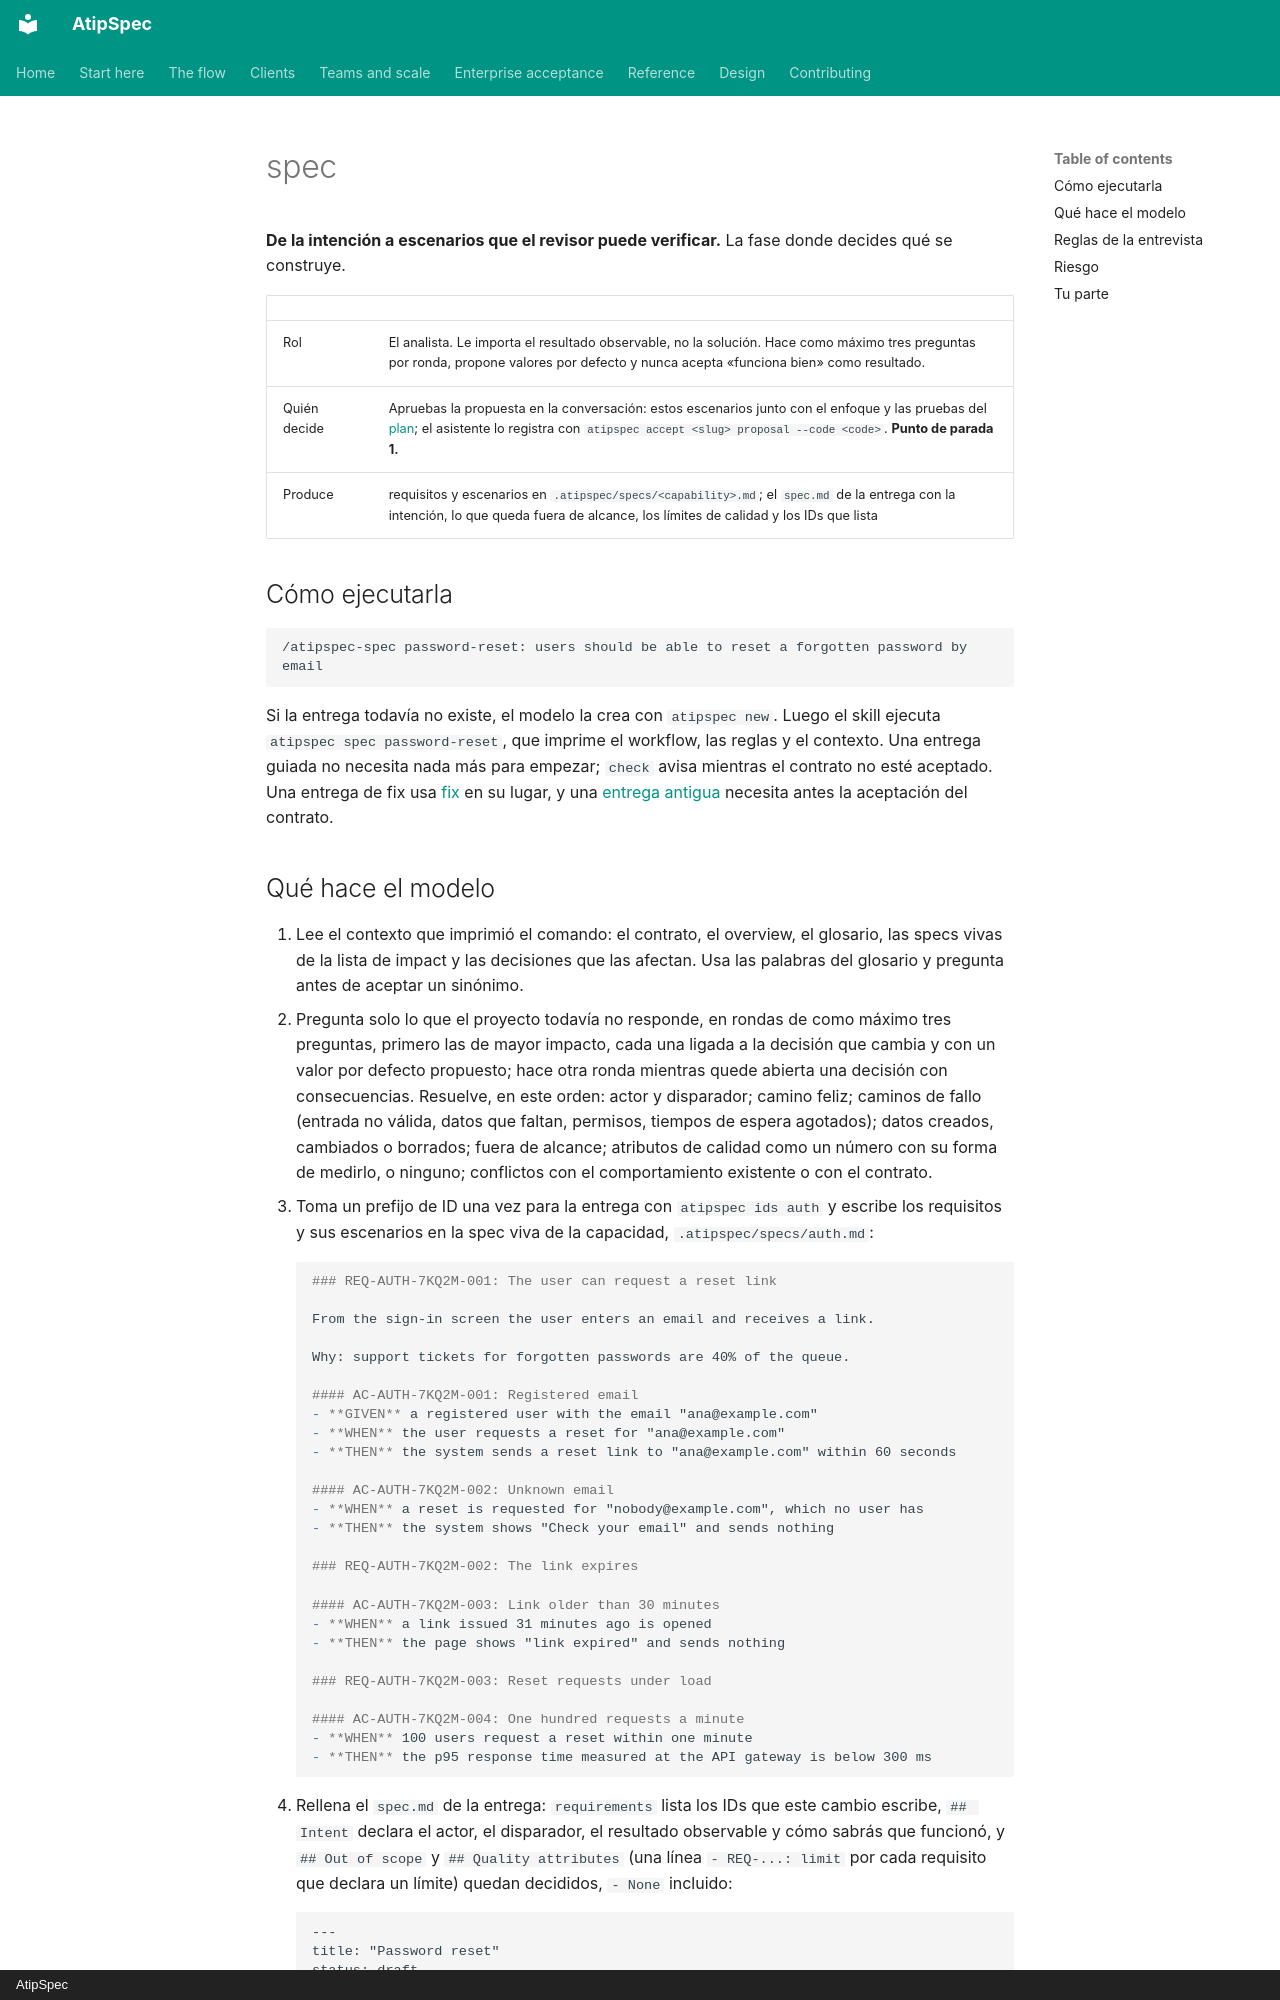

repository: mpita/atipspec · page: flow/spec.es/index.html · generator: mkdocs · copyright: AtipSpec

# spec

**De la intención a escenarios que el revisor puede verificar.** La fase
donde decides qué se construye.

| | |
| --- | --- |
| Rol | El analista. Le importa el resultado observable, no la solución. Hace como máximo tres preguntas por ronda, propone valores por defecto y nunca acepta «funciona bien» como resultado. |
| Quién decide | Apruebas la propuesta en la conversación: estos escenarios junto con el enfoque y las pruebas del [plan](plan.md); el asistente lo registra con `atipspec accept <slug> proposal --code <code>`. **Punto de parada 1.** |
| Produce | requisitos y escenarios en `.atipspec/specs/<capability>.md`; el `spec.md` de la entrega con la intención, lo que queda fuera de alcance, los límites de calidad y los IDs que lista |

## Cómo ejecutarla

```text
/atipspec-spec password-reset: users should be able to reset a forgotten password by email
```

Si la entrega todavía no existe, el modelo la crea con `atipspec new`. Luego
el skill ejecuta `atipspec spec password-reset`, que imprime el workflow, las
reglas y el contexto. Una entrega guiada no necesita nada más para empezar;
`check` avisa mientras el contrato no esté aceptado. Una entrega de fix usa
[fix](fix.md) en su lugar, y una [entrega
antigua](../reference/legacy.md#aprobaciones) necesita antes la aceptación del
contrato.
